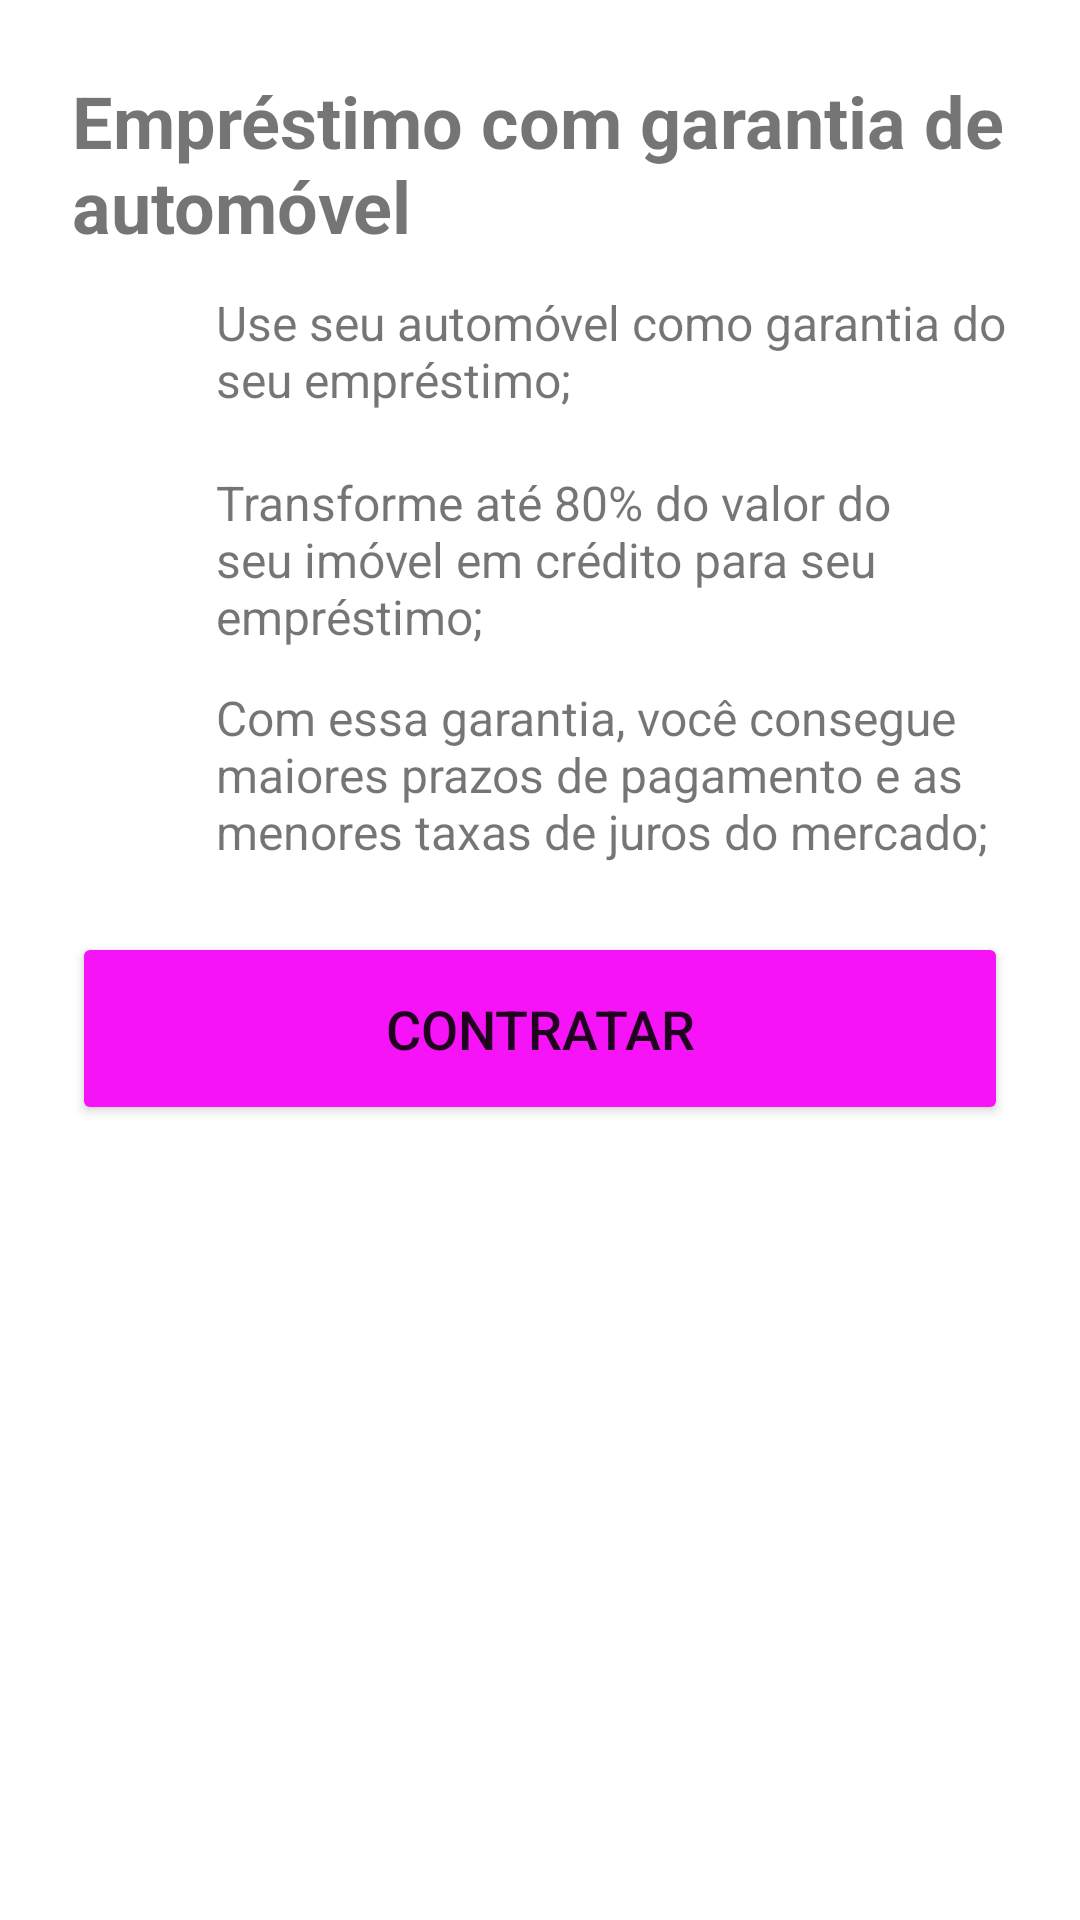

Write the Android layout XML for this screen, with the resource values it uses.
<!-- AndroidManifest.xml: application theme Theme.CreditoParaTodes -->
<!-- res/layout/activity_second.xml -->
<?xml version="1.0" encoding="utf-8"?>
<androidx.constraintlayout.widget.ConstraintLayout xmlns:android="http://schemas.android.com/apk/res/android"
    xmlns:app="http://schemas.android.com/apk/res-auto"
    xmlns:tools="http://schemas.android.com/tools"
    android:layout_width="match_parent"
    android:layout_height="match_parent"
    tools:context=".SecondActivity">

    <androidx.constraintlayout.widget.Guideline
        android:id="@+id/guidelineLeft"
        android:layout_width="wrap_content"
        android:layout_height="wrap_content"
        android:orientation="vertical"
        app:layout_constraintGuide_begin="24dp" />

    <androidx.constraintlayout.widget.Guideline
        android:id="@+id/guidelineRight"
        android:layout_width="wrap_content"
        android:layout_height="wrap_content"
        android:orientation="vertical"
        app:layout_constraintGuide_end="24dp" />

    <androidx.constraintlayout.widget.Guideline
        android:id="@+id/guidelineTop"
        android:layout_width="wrap_content"
        android:layout_height="wrap_content"
        android:orientation="horizontal"
        app:layout_constraintGuide_begin="24dp" />

    <androidx.constraintlayout.widget.Guideline
        android:id="@+id/guidelineBottom"
        android:layout_width="wrap_content"
        android:layout_height="wrap_content"
        android:orientation="horizontal"
        app:layout_constraintGuide_end="24dp" />

    <TextView
        android:id="@+id/tv-title-intro"
        android:layout_width="0dp"
        android:layout_height="wrap_content"
        android:text="@string/automovel"
        android:textAlignment="viewStart"
        android:textColor="@color/blue_500"
        android:textSize="24sp"
        android:textStyle="bold"
        app:layout_constraintEnd_toEndOf="@id/guidelineRight"
        app:layout_constraintStart_toStartOf="@+id/guidelineLeft"
        app:layout_constraintTop_toTopOf="@+id/guidelineTop" />

    <TextView
        android:id="@+id/tv-automovel-item-1"
        android:layout_width="0dp"
        android:layout_height="wrap_content"
        android:layout_marginTop="12dp"
        android:drawableLeft="@drawable/ic_baseline_keyboard_arrow_right_24"
        android:text="@string/automovel_item_1"
        android:textAlignment="viewStart"
        android:textSize="16sp"
        app:layout_constraintEnd_toStartOf="@+id/guidelineRight"
        app:layout_constraintStart_toStartOf="@+id/guidelineLeft"
        app:layout_constraintTop_toBottomOf="@+id/tv-title-intro" />

    <TextView
        android:id="@+id/tv-automovel-item-2"
        android:layout_width="0dp"
        android:layout_height="wrap_content"
        android:layout_marginTop="12dp"
        android:drawableLeft="@drawable/ic_baseline_keyboard_arrow_right_24"
        android:text="@string/automovel_item_2"
        android:textAlignment="viewStart"
        android:textSize="16sp"
        app:layout_constraintEnd_toStartOf="@+id/guidelineRight"
        app:layout_constraintStart_toStartOf="@+id/guidelineLeft"
        app:layout_constraintTop_toBottomOf="@+id/tv-automovel-item-1" />

    <TextView
        android:id="@+id/tv-automovel-item-3"
        android:layout_width="0dp"
        android:layout_height="wrap_content"
        android:layout_marginTop="12dp"
        android:drawableLeft="@drawable/ic_baseline_keyboard_arrow_right_24"
        android:text="@string/automovel_item_3"
        android:textAlignment="viewStart"
        android:textSize="16sp"
        app:layout_constraintEnd_toStartOf="@+id/guidelineRight"
        app:layout_constraintStart_toStartOf="@+id/guidelineLeft"
        app:layout_constraintTop_toBottomOf="@+id/tv-automovel-item-2" />

    <Button
        android:id="@+id/btn-contratar-automovel"
        android:onClick="contratarAutomovelOnClicked"
        android:layout_width="0dp"
        android:layout_height="wrap_content"
        android:backgroundTint="#F613F8"
        android:paddingTop="20dp"
        android:paddingBottom="20dp"
        android:text="@string/contratar"
        android:textAlignment="center"
        android:textAllCaps="true"
        android:textSize="18sp"
        app:layout_constraintBottom_toTopOf="@+id/guidelineBottom"
        app:layout_constraintEnd_toStartOf="@+id/guidelineRight"
        app:layout_constraintHorizontal_bias="0.0"
        app:layout_constraintStart_toStartOf="@+id/guidelineLeft"
        app:layout_constraintTop_toBottomOf="@+id/tv-automovel-item-3"
        app:layout_constraintVertical_bias="0.086" />


</androidx.constraintlayout.widget.ConstraintLayout>
<!-- resources referenced by this layout -->
<resources>
  <!-- drawable ic_baseline_keyboard_arrow_right_24 (drawable) -->
  <vector xmlns:android="http://schemas.android.com/apk/res/android"
      android:width="48dp"
      android:height="48dp"
      android:viewportWidth="24"
      android:viewportHeight="24">
    <path
        android:fillColor="@color/blue_200"
        android:pathData="M8.59,16.59L13.17,12 8.59,7.41 10,6l6,6 -6,6 -1.41,-1.41z"/>
  </vector>
  <string name="automovel">Empréstimo com garantia de automóvel</string>
  <string name="automovel_item_1">Use seu automóvel como garantia do seu empréstimo;</string>
  <string name="automovel_item_2">Transforme até 80% do valor do seu imóvel em crédito para seu empréstimo;</string>
  <string name="automovel_item_3">Com essa garantia, você consegue maiores prazos de pagamento e as menores taxas de juros do mercado;</string>
  <string name="contratar">Contratar</string>
  <style name="Theme.CreditoParaTodes" parent="Theme.MaterialComponents.DayNight.DarkActionBar">
          
          <item name="colorPrimary">@color/blue_200</item>
          <item name="colorPrimaryVariant">@color/blue_500</item>
          <item name="colorOnPrimary">@color/white</item>
          
          <item name="colorSecondary">@color/pink_200</item>
          <item name="colorSecondaryVariant">@color/pink_500</item>
          <item name="colorOnSecondary">@color/black</item>
          
          <item name="android:statusBarColor" tools:targetApi="l">?attr/colorPrimaryVariant</item>
          
      </style>
  <!-- not gathered from this repository: default colours our renderer supplied (Android Studio template values) -->
  <color name="black">#FF000000</color>
  <color name="white">#FFFFFFFF</color>
</resources>
